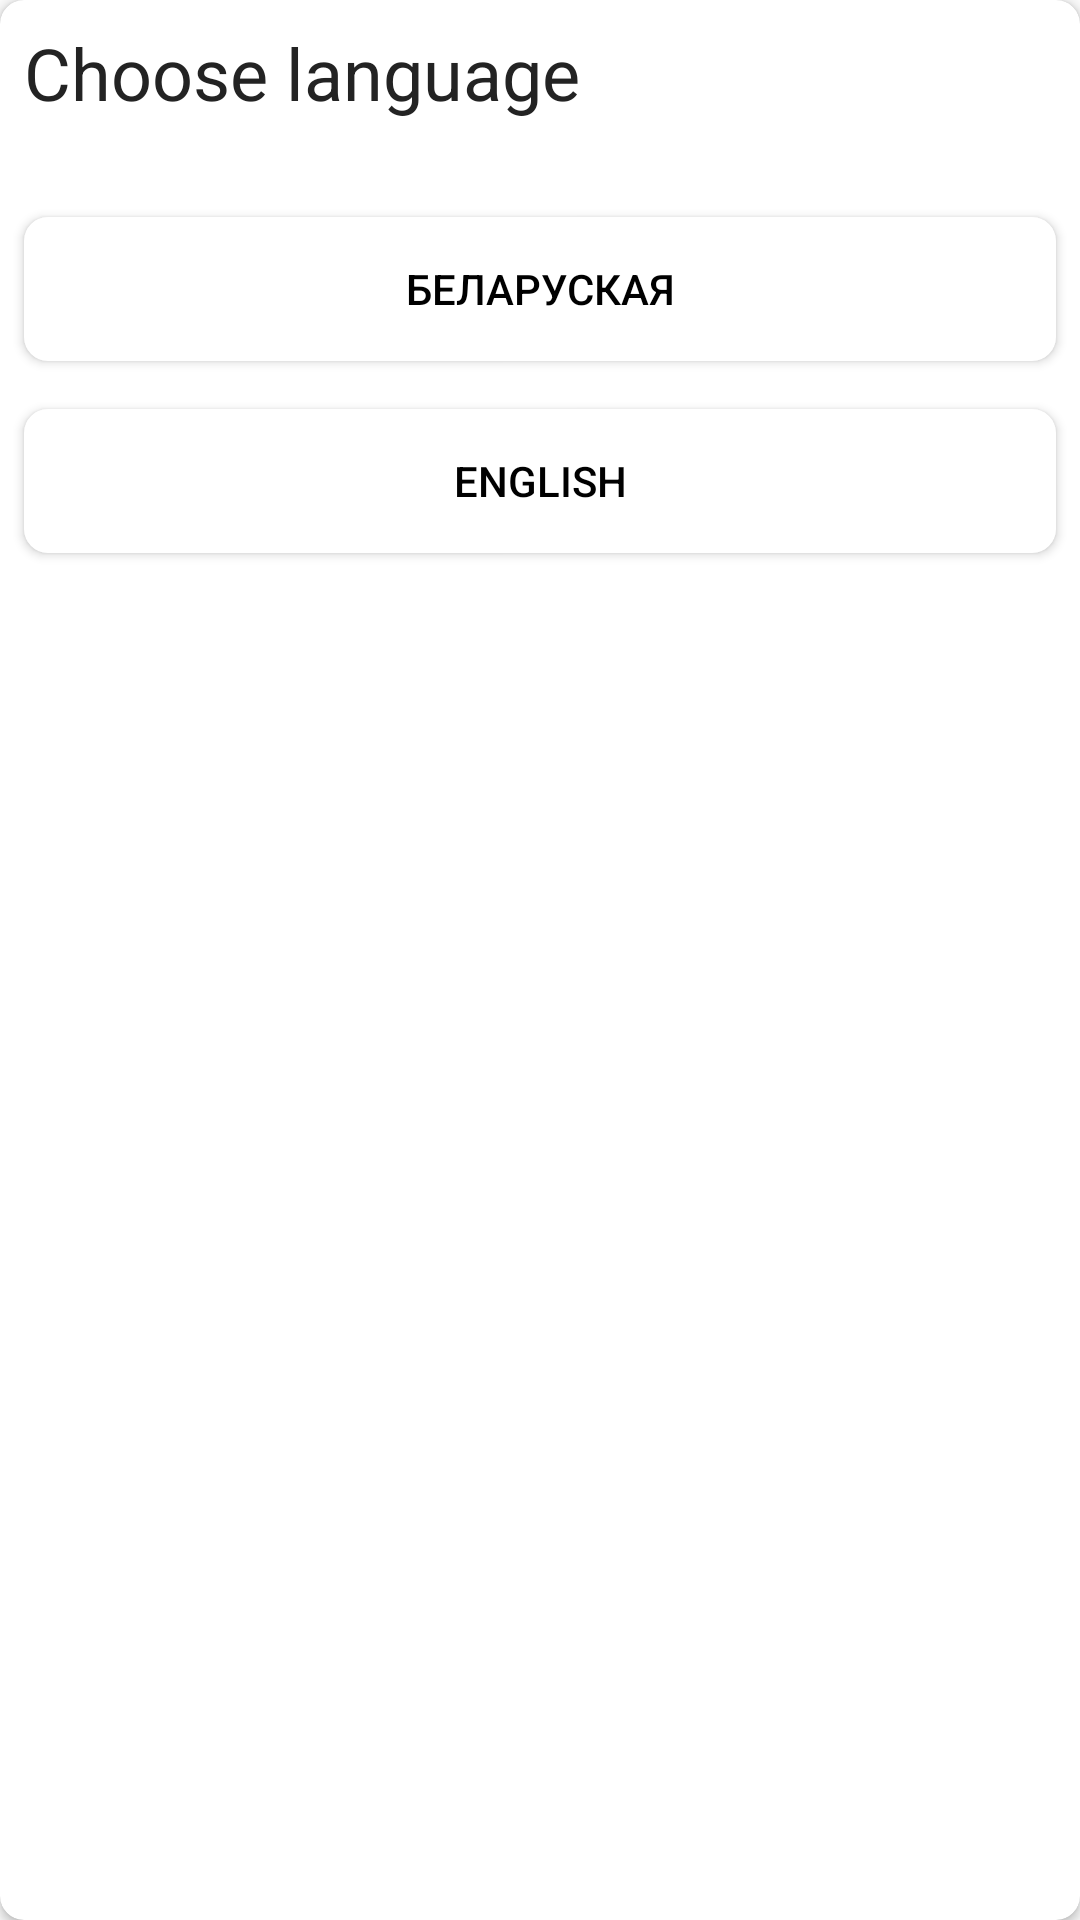

This screen was rendered from an Android layout file. Write that file and the resources it references.
<!-- AndroidManifest.xml: application theme Theme.NASB -->
<!-- res/layout/dialog_lang.xml -->
<?xml version="1.0" encoding="utf-8"?>
<androidx.cardview.widget.CardView xmlns:app="http://schemas.android.com/apk/res-auto"
    xmlns:android="http://schemas.android.com/apk/res/android"
    android:layout_width="wrap_content"
    android:layout_height="wrap_content"
    android:layout_margin="8dp"
    android:elevation="8dp"
    app:cardCornerRadius="8dp">

        <LinearLayout
            android:layout_width="match_parent"
            android:layout_height="match_parent"
            android:orientation="vertical">

            <TextView
                android:layout_width="match_parent"
                android:layout_height="wrap_content"
                android:layout_marginLeft="8dp"
                android:layout_marginTop="8dp"
                android:layout_marginRight="8dp"
                android:text="@string/choose_lang"
                android:textColor="#232323"
                android:textSize="24sp"
                android:visibility="visible" />

            <androidx.appcompat.widget.AppCompatButton
                android:id="@+id/btnBel"
                android:layout_width="match_parent"
                android:layout_height="wrap_content"
                android:layout_marginLeft="8dp"
                android:layout_marginTop="32dp"
                android:layout_marginRight="8dp"
                android:background="@drawable/background_corned"
                android:text="Беларуская"
                android:textColor="@color/black" />

            <androidx.appcompat.widget.AppCompatButton
                android:id="@+id/btnEng"
                android:layout_width="match_parent"
                android:layout_height="wrap_content"
                android:layout_marginLeft="8dp"
                android:layout_marginTop="16dp"
                android:layout_marginRight="8dp"
                android:layout_marginBottom="8dp"
                android:background="@drawable/background_corned"
                android:text="English"
                android:textColor="@color/black" />

        </LinearLayout>

    </androidx.cardview.widget.CardView>
<!-- resources referenced by this layout -->
<resources>
  <!-- drawable background_corned (drawable) -->
  <?xml version="1.0" encoding="utf-8"?>
      <shape xmlns:android="http://schemas.android.com/apk/res/android">
          <corners
              android:bottomLeftRadius="8dp"
              android:bottomRightRadius="8dp"
              android:topLeftRadius="8dp"
              android:topRightRadius="8dp" />
          <padding
              android:bottom="0dip"
              android:left="0dip"
              android:right="0dip"
              android:top="0dip" />
          <solid android:color="@color/white" />
      </shape>
  <string name="choose_lang">Choose language</string>
  <style name="Theme.NASB" parent="Theme.AppCompat.Light.DarkActionBar">
          
          <item name="colorPrimary">@color/purple_500</item>
          <item name="colorPrimaryDark">@color/purple_700</item>
          <item name="colorAccent">@color/teal_200</item>
          
      </style>
  <!-- not gathered from this repository: default colours our renderer supplied (Android Studio template values) -->
  <color name="purple_500">#FF6200EE</color>
  <color name="purple_700">#FF3700B3</color>
  <color name="teal_200">#FF03DAC5</color>
  <color name="black">#FF000000</color>
  <color name="white">#FFFFFFFF</color>
</resources>
